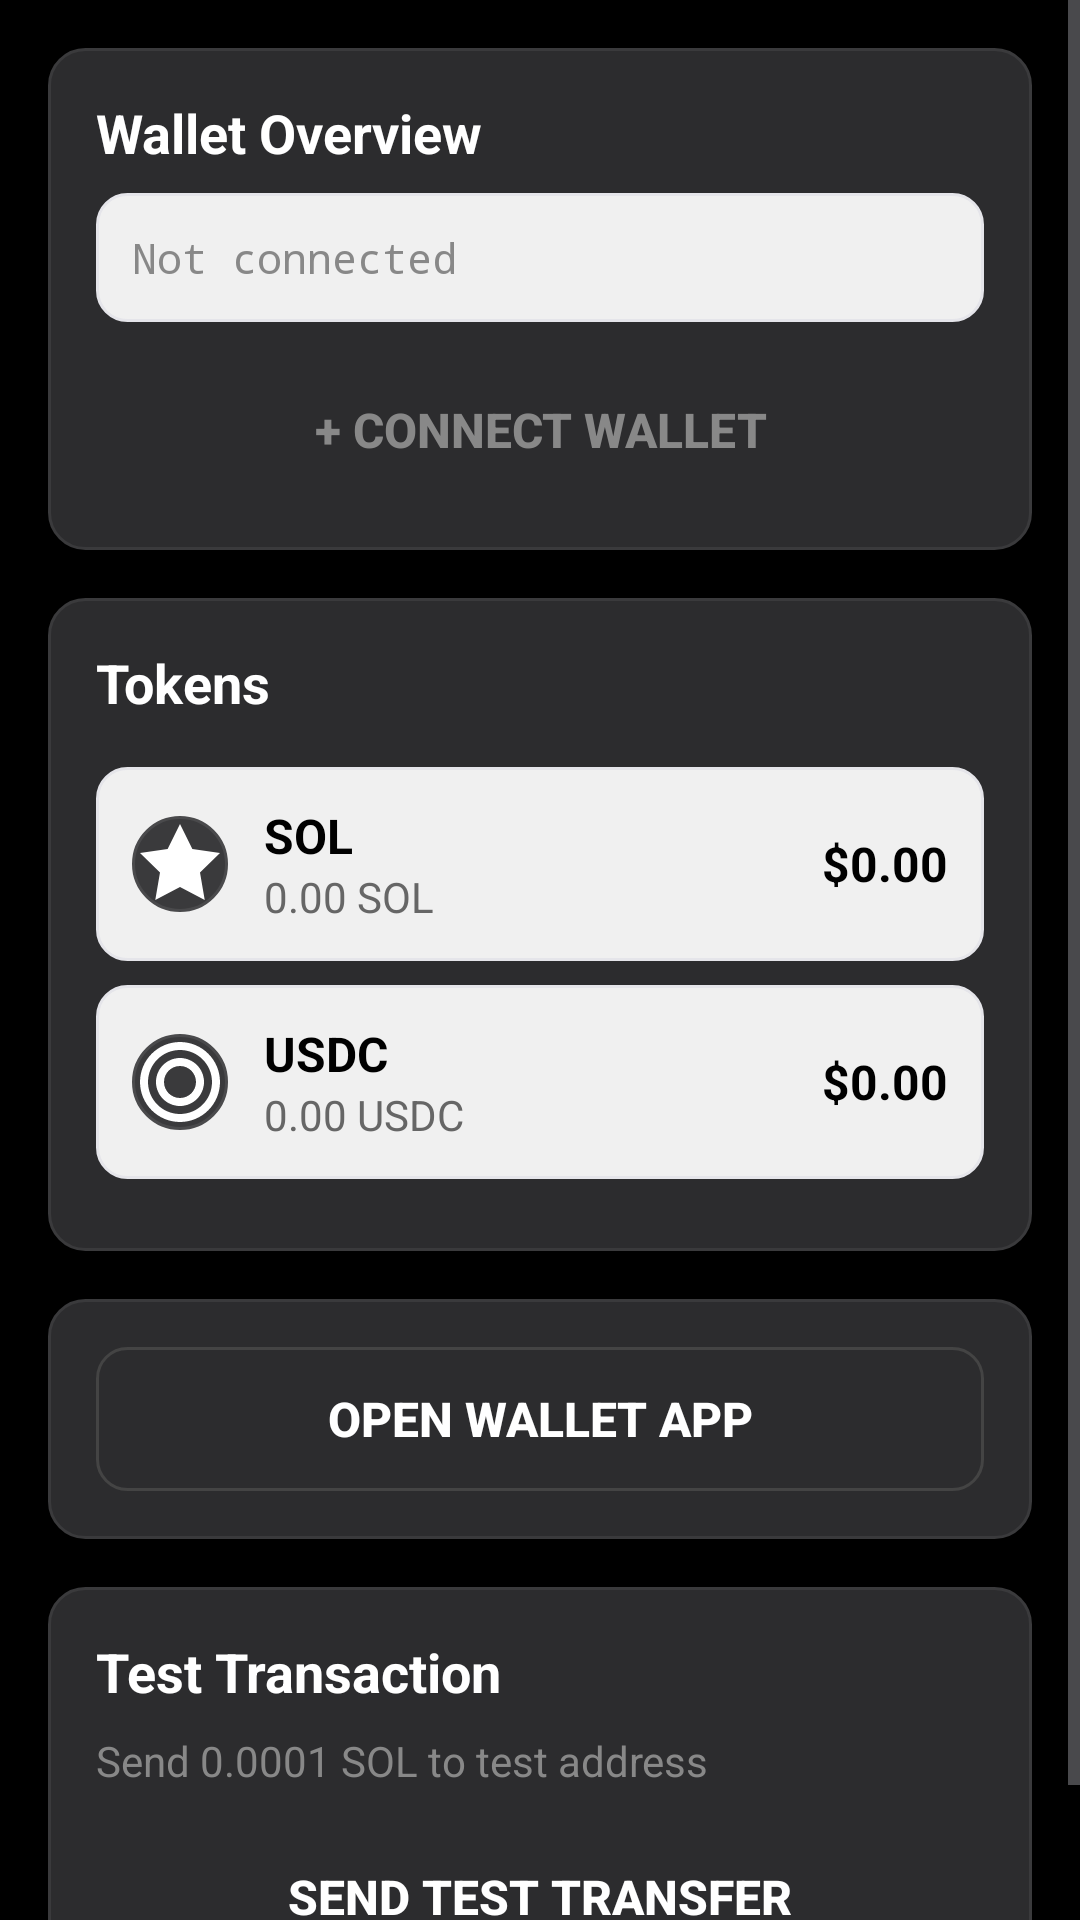

Android layout source for this screen:
<!-- AndroidManifest.xml: application theme Theme.AgentOS -->
<!-- res/layout/tab_wallet.xml -->
<?xml version="1.0" encoding="utf-8"?>
<ScrollView xmlns:android="http://schemas.android.com/apk/res/android"
    android:layout_width="match_parent"
    android:layout_height="match_parent"
    android:background="#000000"
    android:fillViewport="true">

    <LinearLayout
        android:layout_width="match_parent"
        android:layout_height="wrap_content"
        android:orientation="vertical"
        android:padding="16dp">

        
        <LinearLayout
            android:layout_width="match_parent"
            android:layout_height="wrap_content"
            android:orientation="vertical"
            android:padding="16dp"
            android:background="@drawable/dialog_background"
            android:layout_marginBottom="16dp">

            <TextView
                android:layout_width="wrap_content"
                android:layout_height="wrap_content"
                android:text="Wallet Overview"
                android:textColor="@android:color/white"
                android:textSize="18sp"
                android:textStyle="bold"
                android:layout_marginBottom="8dp" />

            <TextView
                android:id="@+id/walletAddressOverview"
                android:layout_width="match_parent"
                android:layout_height="wrap_content"
                android:text="Not connected"
                android:textColor="#888888"
                android:textSize="14sp"
                android:layout_marginBottom="12dp"
                android:background="@drawable/input_background"
                android:padding="12dp"
                android:fontFamily="monospace"
                android:clickable="true"
                android:focusable="true" />

            <Button
                android:id="@+id/connectWalletButton"
                android:layout_width="match_parent"
                android:layout_height="48dp"
                android:text="+ Connect Wallet"
                android:textColor="#888888"
                android:background="@drawable/primary_button_background"
                android:textSize="16sp"
                android:textStyle="bold" />

        </LinearLayout>

        
        <LinearLayout
            android:layout_width="match_parent"
            android:layout_height="wrap_content"
            android:orientation="vertical"
            android:padding="16dp"
            android:background="@drawable/dialog_background"
            android:layout_marginBottom="16dp">

            <TextView
                android:layout_width="wrap_content"
                android:layout_height="wrap_content"
                android:text="Tokens"
                android:textColor="@android:color/white"
                android:textSize="18sp"
                android:textStyle="bold"
                android:layout_marginBottom="16dp" />

            
            <LinearLayout
                android:layout_width="match_parent"
                android:layout_height="wrap_content"
                android:orientation="horizontal"
                android:padding="12dp"
                android:background="@drawable/input_background"
                android:layout_marginBottom="8dp">

                <ImageView
                    android:layout_width="32dp"
                    android:layout_height="32dp"
                    android:background="@drawable/pill_background"
                    android:src="@drawable/ic_crypto_portfolio"
                    android:layout_gravity="center_vertical" />

                <LinearLayout
                    android:layout_width="0dp"
                    android:layout_height="wrap_content"
                    android:layout_weight="1"
                    android:orientation="vertical"
                    android:layout_marginStart="12dp">

                    <TextView
                        android:layout_width="wrap_content"
                        android:layout_height="wrap_content"
                        android:text="SOL"
                        android:textColor="#000000"
                        android:textSize="16sp"
                        android:textStyle="bold" />

                    <TextView
                        android:id="@+id/solBalance"
                        android:layout_width="wrap_content"
                        android:layout_height="wrap_content"
                        android:text="0.00 SOL"
                        android:textColor="#666666"
                        android:textSize="14sp" />

                </LinearLayout>

                <TextView
                    android:id="@+id/solValue"
                    android:layout_width="wrap_content"
                    android:layout_height="wrap_content"
                    android:text="$0.00"
                    android:textColor="#000000"
                    android:textSize="16sp"
                    android:textStyle="bold"
                    android:layout_gravity="center_vertical" />

            </LinearLayout>

            
            <LinearLayout
                android:layout_width="match_parent"
                android:layout_height="wrap_content"
                android:orientation="horizontal"
                android:padding="12dp"
                android:background="@drawable/input_background"
                android:layout_marginBottom="8dp">

                <ImageView
                    android:layout_width="32dp"
                    android:layout_height="32dp"
                    android:background="@drawable/pill_background"
                    android:src="@drawable/ic_stablecoins"
                    android:layout_gravity="center_vertical" />

                <LinearLayout
                    android:layout_width="0dp"
                    android:layout_height="wrap_content"
                    android:layout_weight="1"
                    android:orientation="vertical"
                    android:layout_marginStart="12dp">

                    <TextView
                        android:layout_width="wrap_content"
                        android:layout_height="wrap_content"
                        android:text="USDC"
                        android:textColor="#000000"
                        android:textSize="16sp"
                        android:textStyle="bold" />

                    <TextView
                        android:id="@+id/usdcBalance"
                        android:layout_width="wrap_content"
                        android:layout_height="wrap_content"
                        android:text="0.00 USDC"
                        android:textColor="#666666"
                        android:textSize="14sp" />

                </LinearLayout>

                <TextView
                    android:id="@+id/usdcValue"
                    android:layout_width="wrap_content"
                    android:layout_height="wrap_content"
                    android:text="$0.00"
                    android:textColor="#000000"
                    android:textSize="16sp"
                    android:textStyle="bold"
                    android:layout_gravity="center_vertical" />

            </LinearLayout>


        </LinearLayout>

        
        <LinearLayout
            android:layout_width="match_parent"
            android:layout_height="wrap_content"
            android:orientation="vertical"
            android:padding="16dp"
            android:background="@drawable/dialog_background"
            android:layout_marginBottom="16dp">

            <Button
                android:id="@+id/openWalletAppFromTokensButton"
                android:layout_width="match_parent"
                android:layout_height="48dp"
                android:text="Open Wallet App"
                android:textColor="@android:color/white"
                android:background="@drawable/pill_button_background"
                android:textSize="16sp"
                android:textStyle="bold"
                android:enabled="false" />

        </LinearLayout>

        
        <LinearLayout
            android:layout_width="match_parent"
            android:layout_height="wrap_content"
            android:orientation="vertical"
            android:padding="16dp"
            android:background="@drawable/dialog_background">

            <TextView
                android:layout_width="wrap_content"
                android:layout_height="wrap_content"
                android:text="Test Transaction"
                android:textColor="@android:color/white"
                android:textSize="18sp"
                android:textStyle="bold"
                android:layout_marginBottom="8dp" />

            <TextView
                android:layout_width="wrap_content"
                android:layout_height="wrap_content"
                android:text="Send 0.0001 SOL to test address"
                android:textColor="#888888"
                android:textSize="14sp"
                android:layout_marginBottom="12dp" />

            <Button
                android:id="@+id/sendTestTransferButton"
                android:layout_width="match_parent"
                android:layout_height="48dp"
                android:text="Send Test Transfer"
                android:textColor="@android:color/white"
                android:background="@drawable/primary_button_background"
                android:textSize="16sp"
                android:textStyle="bold"
                android:visibility="visible"
                android:enabled="false" />

        </LinearLayout>

    </LinearLayout>
</ScrollView>
<!-- resources referenced by this layout -->
<resources>
  <!-- drawable dialog_background (drawable) -->
  <?xml version="1.0" encoding="utf-8"?>
  <shape xmlns:android="http://schemas.android.com/apk/res/android"
      android:shape="rectangle">
      <solid android:color="#2C2C2E" />
      <corners android:radius="12dp" />
      <stroke
          android:width="1dp"
          android:color="#3A3A3C" />
  </shape>
  <!-- drawable ic_crypto_portfolio (drawable) -->
  <?xml version="1.0" encoding="utf-8"?>
  <vector xmlns:android="http://schemas.android.com/apk/res/android"
      android:width="24dp"
      android:height="24dp"
      android:viewportWidth="24"
      android:viewportHeight="24">
      <path
          android:fillColor="@android:color/white"
          android:pathData="M12,2l3.09,6.26L22,9.27l-5,4.87 1.18,6.88L12,17.77l-6.18,3.25L7,14.14 2,9.27l6.91,-1.01L12,2z"/>
  </vector>
  <!-- drawable ic_stablecoins (drawable) -->
  <?xml version="1.0" encoding="utf-8"?>
  <vector xmlns:android="http://schemas.android.com/apk/res/android"
      android:width="24dp"
      android:height="24dp"
      android:viewportWidth="24"
      android:viewportHeight="24">
      <path
          android:fillColor="@android:color/white"
          android:pathData="M12,2C6.48,2 2,6.48 2,12s4.48,10 10,10 10,-4.48 10,-10S17.52,2 12,2zM12,20c-4.41,0 -8,-3.59 -8,-8s3.59,-8 8,-8 8,3.59 8,8 -3.59,8 -8,8zM12,6c-3.31,0 -6,2.69 -6,6s2.69,6 6,6 6,-2.69 6,-6 -2.69,-6 -6,-6zM12,16c-2.21,0 -4,-1.79 -4,-4s1.79,-4 4,-4 4,1.79 4,4 -1.79,4 -4,4z"/>
  </vector>
  <!-- drawable input_background (drawable) -->
  <?xml version="1.0" encoding="utf-8"?>
  <shape xmlns:android="http://schemas.android.com/apk/res/android"
      android:shape="rectangle">
      <solid android:color="@color/light_input_background" />
      <corners android:radius="10dp" />
      <stroke android:width="1dp" android:color="#E5E5EA" />
  </shape>
  <!-- drawable pill_background (drawable) -->
  <?xml version="1.0" encoding="utf-8"?>
  <shape xmlns:android="http://schemas.android.com/apk/res/android"
      android:shape="rectangle">
      <solid android:color="#3A3A3C" />
      <corners android:radius="20dp" />
      <stroke android:width="1dp" android:color="#4A4A4C" />
  </shape>
  <!-- drawable pill_button_background (drawable) -->
  <?xml version="1.0" encoding="utf-8"?>
  <shape xmlns:android="http://schemas.android.com/apk/res/android"
      android:shape="rectangle">
      <solid android:color="#2C2C2E" />
      <corners android:radius="10dp" />
      <stroke
          android:width="1dp"
          android:color="#444444" />
  </shape>
  <style name="Theme.AgentOS" parent="Theme.AppCompat.Light.NoActionBar">
          <item name="android:windowBackground">@color/light_background</item>
          <item name="android:colorBackground">@color/light_background</item>
          <item name="android:textColorPrimary">@color/light_text_primary</item>
          <item name="android:textColorSecondary">@color/light_text_secondary</item>
          <item name="android:statusBarColor">@color/light_background</item>
          <item name="android:navigationBarColor">@color/light_background</item>
          <item name="android:windowLightStatusBar">true</item>
          <item name="android:windowLightNavigationBar">true</item>
          <item name="android:fitsSystemWindows">false</item>
      </style>
  <color name="light_input_background">#F0F0F0</color>
  <color name="light_background">#FFFFFF</color>
  <color name="light_text_primary">#1C1C1E</color>
  <color name="light_text_secondary">#8E8E93</color>
</resources>
